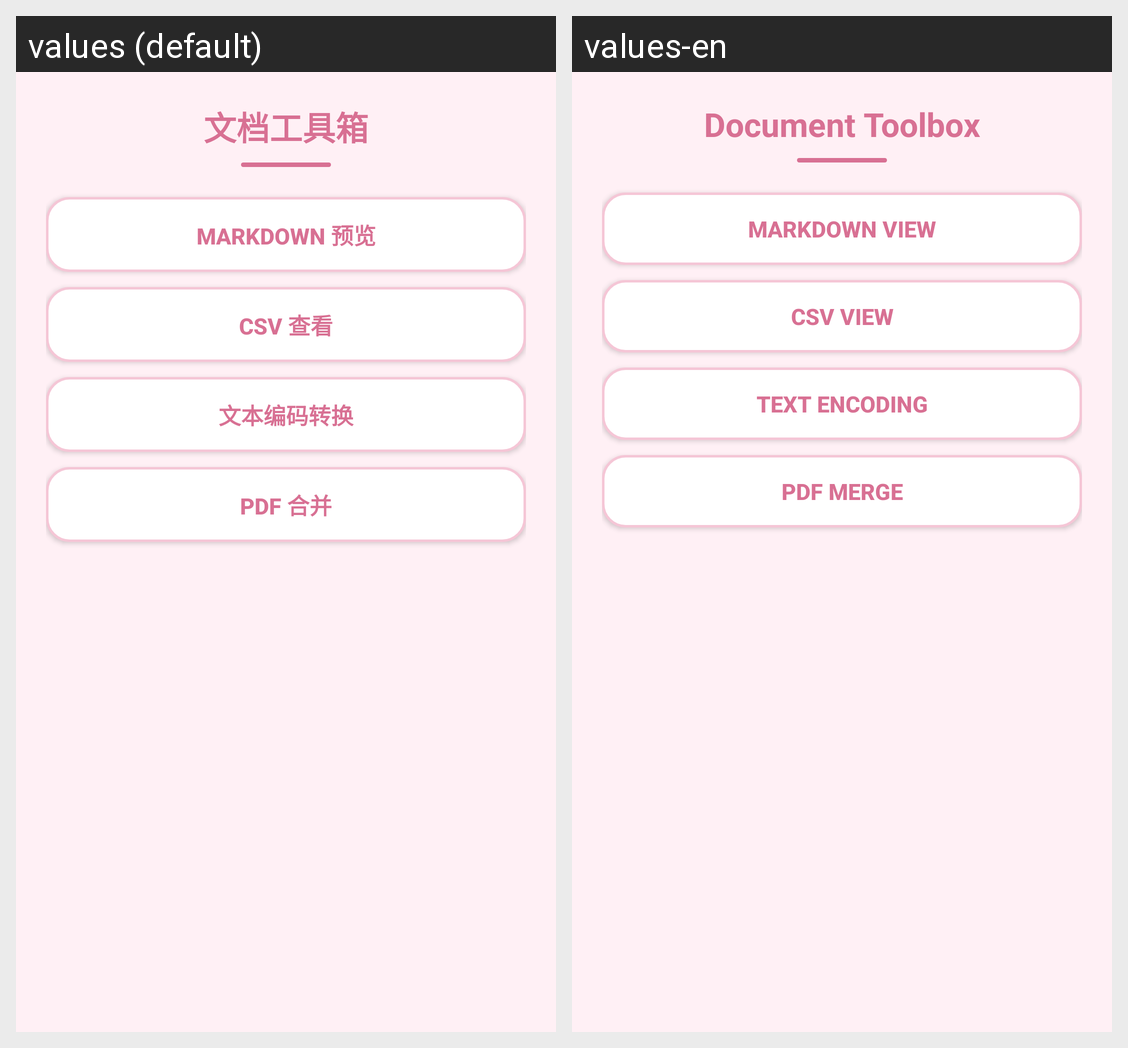

Translations of the strings shown on this Android screen, per locale in the grid:
Android screen res/layout/activity_doc_toolbox.xml rendered under 2 locales, left to right: values (default), values-en. Device: Nexus 5 (rendered at 1080×1920; each locale shown at half size, 540×960, under a caption strip naming it); theme Theme.AppCompat.Light.NoActionBar.
Strings drawn on this screen, with the default value and each locale's value (text and hints the layout hard-codes, and strings that could not be matched under every locale, appear in the picture but are not listed):

title_doc_toolbox
  values: 文档工具箱
  values-en: Document Toolbox

doc_md
  values: Markdown 预览
  values-en: Markdown View

doc_csv
  values: CSV 查看
  values-en: CSV View

doc_enc
  values: 文本编码转换
  values-en: Text Encoding

doc_pdf
  values: PDF 合并
  values-en: PDF Merge
